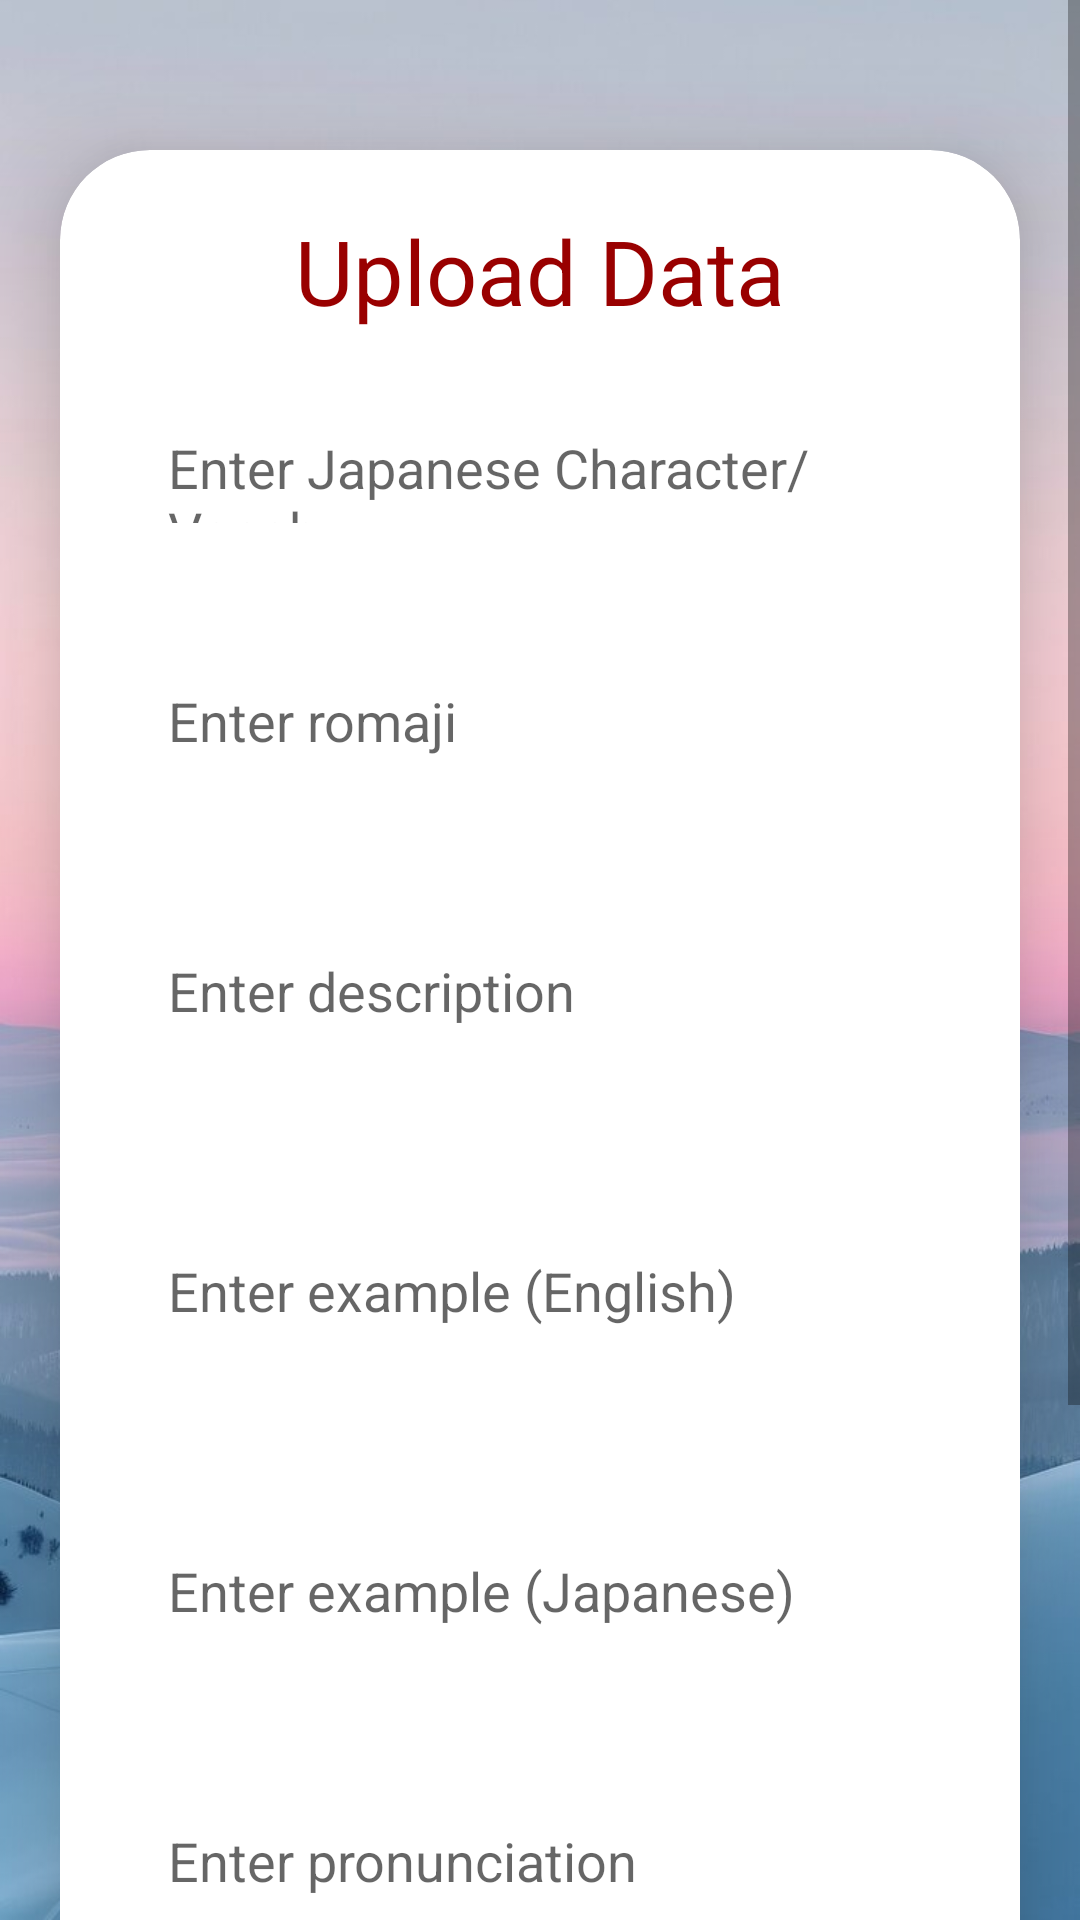

Android layout source for this screen:
<!-- AndroidManifest.xml: fallback theme Theme.MaterialComponents.DayNight.NoActionBar -->
<!-- res/layout/activity_upload.xml -->
<ScrollView
    xmlns:android="http://schemas.android.com/apk/res/android"
    xmlns:app="http://schemas.android.com/apk/res-auto"
    xmlns:tools="http://schemas.android.com/tools"
    android:layout_width="match_parent"
    android:layout_height="match_parent"
    android:orientation="vertical"
    tools:context=".LessonItemUploadActivity"
    android:background="@drawable/bg29">

    <androidx.cardview.widget.CardView
        android:layout_width="match_parent"
        android:layout_height="wrap_content"
        android:layout_marginTop="50dp"
        android:layout_marginEnd="20dp"
        android:layout_marginStart="20dp"
        app:cardCornerRadius="30dp"
        app:cardElevation="20dp">

        <LinearLayout
            android:layout_width="match_parent"
            android:layout_height="wrap_content"
            android:orientation="vertical"
            android:layout_gravity="center_horizontal"
            android:padding="20dp"
            android:background="@drawable/maroon_border">

            <TextView
                android:layout_width="match_parent"
                android:layout_height="wrap_content"
                android:text="Upload Data"
                android:textSize="30sp"
                android:textAlignment="center"
                android:textColor="@color/myblue"/>

            <EditText
                android:layout_width="match_parent"
                android:layout_height="60dp"
                android:id="@+id/uploadJapaneseChar"
                android:background="@drawable/maroon_border"
                android:layout_marginTop="20dp"
                android:padding="16dp"
                android:hint="Enter Japanese Character/Vocab"
                android:gravity="start|center_vertical"
                android:textColor="@color/myblue"/>

            <EditText
                android:layout_width="match_parent"
                android:layout_height="60dp"
                android:id="@+id/uploadRomaji"
                android:background="@drawable/maroon_border"
                android:layout_marginTop="20dp"
                android:padding="16dp"
                android:hint="Enter romaji"
                android:gravity="start|center_vertical"
                android:textColor="@color/myblue"/>

            <EditText
                android:layout_width="match_parent"
                android:layout_height="80dp"
                android:id="@+id/uploadDesc"
                android:background="@drawable/maroon_border"
                android:layout_marginTop="20dp"
                android:padding="16dp"
                android:hint="Enter description"
                android:gravity="start|center_vertical"
                android:textColor="@color/myblue"/>

            <EditText
                android:layout_width="match_parent"
                android:layout_height="80dp"
                android:id="@+id/uploadExampleEn"
                android:background="@drawable/maroon_border"
                android:layout_marginTop="20dp"
                android:padding="16dp"
                android:hint="Enter example (English)"
                android:gravity="start|center_vertical"
                android:textColor="@color/myblue"/>

            <EditText
                android:layout_width="match_parent"
                android:layout_height="80dp"
                android:id="@+id/uploadExampleJp"
                android:background="@drawable/maroon_border"
                android:layout_marginTop="20dp"
                android:padding="16dp"
                android:hint="Enter example (Japanese)"
                android:gravity="start|center_vertical"
                android:textColor="@color/myblue"/>

            <EditText
                android:layout_width="match_parent"
                android:layout_height="60dp"
                android:id="@+id/uploadPronun"
                android:background="@drawable/maroon_border"
                android:layout_marginTop="20dp"
                android:padding="16dp"
                android:hint="Enter pronunciation"
                android:gravity="start|center_vertical"
                android:textColor="@color/myblue"/>

            <Spinner
                android:id="@+id/lessonSpinner"
                android:layout_marginTop="20dp"
                android:layout_width="match_parent"
                android:layout_height="wrap_content"
                android:spinnerMode="dropdown" />

            <Button
                android:id="@+id/uploadAudioButton"
                android:layout_width="match_parent"
                android:layout_height="60dp"
                android:text="Upload Audio"
                android:textSize="18sp"
                android:layout_marginTop="20dp"
                app:cornerRadius="20dp"/>

            <Button
                android:layout_width="match_parent"
                android:layout_height="60dp"
                android:text="Save"
                android:id="@+id/saveButton"
                android:textSize="18sp"
                android:layout_marginTop="20dp"
                app:cornerRadius="20dp"/>
        </LinearLayout>
    </androidx.cardview.widget.CardView>
</ScrollView>
<!-- resources referenced by this layout -->
<resources>
  <color name="myblue"> #990000</color>
  <!-- drawable bg29: jpg bitmap (drawable, 56137 bytes) -->
</resources>
